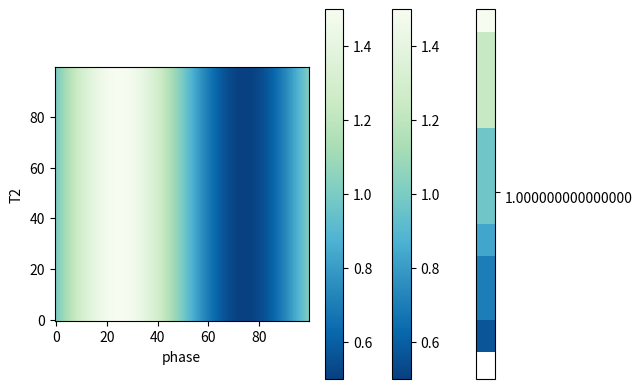

The matplotlib source for this figure:
import numpy as np
import matplotlib.pyplot as plt
import matplotlib.animation as animation
import matplotlib.cm as cm
from matplotlib.widgets import Slider, Button, RadioButtons
from math import sqrt


def gamma_1(t1, t2, phi):
    return 1j * t1 * np.exp(1j * phi) * sqrt(1 - t2**2) + 1j * sqrt(1 - t1**2) * t2


def gamma_2(t1, t2, phi):
    return t1 * t2 * np.exp(1j * phi) - sqrt(1 - t1**2) * sqrt(1 - t2**2)


def gamma_3(t1, t2, phi):
    return t1 * t2 - sqrt(1 - t1**2) * sqrt(1 - t2**2) * np.exp(1j * phi)


def gamma_4(t1, t2, phi):
    return 1j * t1 * sqrt(1 - t2**2) + 1j * t2 * sqrt(1 - t1**2) * np.exp(1j * phi)


# A constant C with the wave.
def c_sl(alpha, g1, g2):
    return np.exp(0.5 * np.abs(alpha)**2 * (np.abs(g1)**2 + np.abs(g2)**2 - 1))


def epr_x(alpha, g1, g2, g3, g4):
    b1 = alpha * g1
    b2 = alpha * g2

    # Squared constant C with the wave.
    c2 = c_sl(alpha, g1, g2)**2

    # <a1_conj>
    a1_c = c2 * (
        np.abs(g3)**2 * (np.conj(b1) * (2 + np.abs(b1)**2)) +
        np.conj(g3) * g4 * np.conj(b2) * (1 + np.abs(b1)**2) +
        np.conj(g4) * g3 * b2 * (np.conj(b1)**2) +
        np.abs(g4)**2 * np.conj(b1) * (1 + np.abs(b2)**2)
    )

    # <a2_conj>
    a2_c = c2 * (
        np.abs(g3)**2 * np.conj(b2) * (1 + np.abs(b1)**2) +
        np.conj(g3) * g4 * b1 * (np.conj(b2)**2) +
        np.conj(g4) * g3 * np.conj(b1) * (1 + np.abs(b2)**2) +
        np.abs(g4)**2 * np.conj(b2) * (2 + np.abs(b2)**2)
    )

    # <a1>
    a1 = c2 * (
        np.abs(g3)**2 * b1 * (2 + np.abs(b1)**2) +
        np.conj(g3) * g4 * np.conj(b2) * b1**2 +
        np.conj(g4) * g3 * b2 * (1 + np.abs(b1)**2) +
        np.abs(g4)**2 * b1 * (1 + np.abs(b2)**2)
    )

    # <a2>
    a2 = c2 * (
        np.abs(g3)**2 * b2 * (1 + np.abs(b1)**2) +
        np.conj(g3) * g4 * b1 * (1 + np.abs(b2)**2) +
        np.conj(g4) * g3 * np.conj(b1) * b2**2 +
        np.abs(g4)**2 * b2 * (2 + np.abs(b2)**2)
    )

    # Quadratic elements:
    # <(a1)^2>
    a1quadr = c2 * (
        np.abs(g3)**2 * b1**2 * (3 + np.abs(b1)**2) +
        np.conj(g3) * g4 * b1**3 * np.conj(b2) +
        np.conj(g4) * g3 * b1 * b2 * (2 + np.abs(b1)**2) +
        np.abs(g4)**2 * b1**2 * (1 + np.abs(b2)**2)
    )

    # <a1_conj * a1>
    a1conj_a1 = c2 * (
        np.abs(g3)**2 * (np.abs(b1)**4 + 3*np.abs(b1)**2 + 1) +
        np.conj(g3) * g4 * b1 * np.conj(b2) * (np.abs(b1)**2 + 1) +
        np.conj(g4) * g3 * b2 * np.conj(b1) * (np.abs(b1)**2 + 1) +
        np.abs(g4)**2 * np.abs(b1)**2 * (np.abs(b2)**2 + 1)
    )

    # <(a1_conj)^2>
    a1conj_quadr = c2 * (
        np.abs(g3)**2 * np.conj(b1)**2 * (3 + np.abs(b1)**2) +
        np.conj(g3) * g4 * np.conj(b1) * np.conj(b2) * (2 + np.abs(b1)**2) +
        np.conj(g4) * g3 * np.conj(b1)**3 * b2 +
        np.abs(g4)**2 * np.conj(b1)**2 * (1 + np.abs(b2)**2)
    )

    # <(a2)^2>
    a2quadr = c2 * (
        np.abs(g3)**2 * b2**2 * (1 + np.abs(b1)**2) +
        np.conj(g3) * g4 * b1 * b2 * (2 + np.abs(b2)**2) +
        np.conj(g4) * g3 * b2**3 * np.conj(b1) +
        np.abs(g4)**2 * b2**2 * (np.abs(b2)**2 + 3)
    )

    # <a2_conj * a2>
    a2conj_a2 = c2 * (
        np.abs(g3)**2 * np.abs(b2)**2 * (np.abs(b1)**2 + 1) +
        np.conj(g3) * g4 * b1 * np.conj(b2) * (np.abs(b2)**2 + 1) +
        np.conj(g4) * g3 * np.conj(b1) * b2 * (np.abs(b2)**2 + 1) +
        np.abs(g4)**2 * (np.abs(b2)**4 + 3*np.abs(b2)**2 + 1)
    )

    # <(a2_conj)^2>
    a2conj_quadr = c2 * (
        np.abs(g3)**2 * np.conj(b2)**2 * (np.abs(b1)**2 + 1) +
        np.conj(g3) * g4 * b1 * (np.conj(b2)**3) +
        np.conj(g4) * g3 * np.conj(b1) * np.conj(b2) * (np.abs(b2)**2 + 2) +
        np.abs(g4)**2 * np.conj(b2)**2 * (np.abs(b2)**2 + 3)
    )

    # <a1 * a2>
    a1_a2 = c2 * (
        np.abs(g3)**2 * b1 * b2 * (np.abs(b1)**2 + 2) +
        np.conj(g3) * g4 * b1**2 * (np.abs(b2)**2 + 1) +
        np.conj(g4) * g3 * b2**2 * (np.abs(b1)**2 + 1) +
        np.abs(g4)**2 * b1 * b2 * (np.abs(b2)**2 + 2)
    )

    # <a1_conj * a2_conj>
    a1conj_a2conj = c2 * (
        np.abs(g3)**2 * np.conj(b1) * np.conj(b2) * (np.abs(b1)**2 + 2) +
        np.conj(g3) * g4 * np.conj(b2)**2 * (np.abs(b1)**2 + 1) +
        np.conj(g4) * g3 * np.conj(b1)**2 * (np.abs(b2)**2 + 1) +
        np.abs(g4)**2 * np.conj(b1) * np.conj(b2) * (np.abs(b2)**2 + 2)
    )

    # <a1 * a2_conj>
    a1_a2conj = c2 * (
        np.abs(g3)**2 * np.conj(b2) * b1 * (np.abs(b1)**2 + 2) +
        np.conj(g3) * g4 * b1**2 * (np.conj(b2)**2) +
        np.conj(g4) * g3 * (np.abs(b2)**2 + 1) * (np.abs(b1)**2 + 1) +
        np.abs(g4)**2 * b1 * np.conj(b2) * (np.abs(b2)**2 + 2)
    )

    # <a1_conj * a2>
    a1conj_a2 = c2 * (
        np.abs(g3)**2 * b2 * np.conj(b1) * (np.abs(b1)**2 + 2) +
        np.conj(g3) * g4 * (np.abs(b1)**2 + 1) * (np.abs(b2)**2 + 1) +
        np.conj(g4) * g3 * b2**2 * (np.conj(b1)**2) +
        np.abs(g4)**2 * np.conj(b1) * b2 * (np.abs(b2)**2 + 2)
    )

    # <X1 - X2> = 0.5 * (<a1_conj> + <a1> - <a2_conj> - <a2>)
    s1 = 0.5 * (a1_c + a1 - a2_c - a2)

    # <(X1 - X2)^2>
    s2 = (
        0.25 * (a1quadr + 2 * a1conj_a1 + 1 + a1conj_quadr) -
        0.5 * (a1_a2 + a1_a2conj + a1conj_a2 + a1conj_a2conj) +
        0.25 * (a2quadr + 2 * a2conj_a2 + 1 + a2conj_quadr)
    )

    # s2 = 0
    variance = s2 - s1**2
    return variance


alpha = 1.0
t_grd = 100

t1_arr = np.linspace(0, 1, t_grd)
t2_arr = np.linspace(0, 1, t_grd)
# t2_arr = np.array([1])

phase = 0.0 * np.pi


epr_x_arr = np.zeros((t_grd, t_grd), dtype=complex)


for i in range(len(t1_arr)):
    for j in range(len(t2_arr)):
        g1 = gamma_1(t1_arr[i], t2_arr[j], phase)
        g2 = gamma_2(t1_arr[i], t2_arr[j], phase)
        g3 = gamma_3(t1_arr[i], t2_arr[j], phase)
        g4 = gamma_4(t1_arr[i], t2_arr[j], phase)
        epr_x_arr[i, j] = epr_x(alpha, g1, g2, g3, g4)

print('A real part:', np.sum(np.real(epr_x_arr)))
print('An image part:', np.sum(np.imag(epr_x_arr)))

print('Minimum:', np.amin(np.real(epr_x_arr)))
print('Maximum:', np.amax(np.real(epr_x_arr)))
# Minimum: 0.9999999999999992
# Maximum: 1.0000000000000009


plt.imshow(np.real(epr_x_arr), origin='lower', cmap=cm.GnBu_r)
plt.colorbar()
plt.xlabel('T2')
plt.ylabel('T1')
plt.show()


phase_arr = np.linspace(0, 2 * np.pi, t_grd)
t1_arr = np.linspace(0, 1, t_grd)
t2_arr = np.array([1])

epr_x_arr2 = np.zeros((t_grd, t_grd), dtype=complex)


for i in range(t_grd):
    for j in range(t_grd):
        g1 = gamma_1(t1_arr[i], t2_arr[0], phase_arr[j])
        g2 = gamma_2(t1_arr[i], t2_arr[0], phase_arr[j])
        g3 = gamma_3(t1_arr[i], t2_arr[0], phase_arr[j])
        g4 = gamma_4(t1_arr[i], t2_arr[0], phase_arr[j])
        epr_x_arr2[i, j] = epr_x(alpha, g1, g2, g3, g4)


print('Minimum:', np.amin(np.real(epr_x_arr2)))
print('Maximum:', np.amax(np.real(epr_x_arr2)))
# Minimum: 0.5000629387652862
# Maximum: 1.4999370612347138

plt.imshow(np.real(epr_x_arr2), origin='lower', cmap=cm.GnBu_r)
plt.colorbar()
plt.xlabel('phase')
plt.ylabel('T1')
plt.show()


phase_arr = np.linspace(0, 2 * np.pi, t_grd)
t2_arr = np.linspace(0, 1, t_grd)
t1_arr = np.array([1/sqrt(2)])

epr_x_arr3 = np.zeros((t_grd, t_grd), dtype=complex)


for i in range(t_grd):
    for j in range(t_grd):
        g1 = gamma_1(t1_arr[0], t2_arr[i], phase_arr[j])
        g2 = gamma_2(t1_arr[0], t2_arr[i], phase_arr[j])
        g3 = gamma_3(t1_arr[0], t2_arr[i], phase_arr[j])
        g4 = gamma_4(t1_arr[0], t2_arr[i], phase_arr[j])
        epr_x_arr3[i, j] = epr_x(alpha, g1, g2, g3, g4)


print('Minimum:', np.amin(np.real(epr_x_arr3)))
print('Maximum:', np.amax(np.real(epr_x_arr3)))

# t1 = 1/sqrt(2)
# Minimum: 0.50006293616306113
# Maximum: 1.499937063836938

# t1 = 1
# Minimum: 1
# Maximum: 1

plt.imshow(np.real(epr_x_arr3), origin='lower', cmap=cm.GnBu_r)
plt.colorbar()
plt.xlabel('phase')
plt.ylabel('T2')
plt.show()
